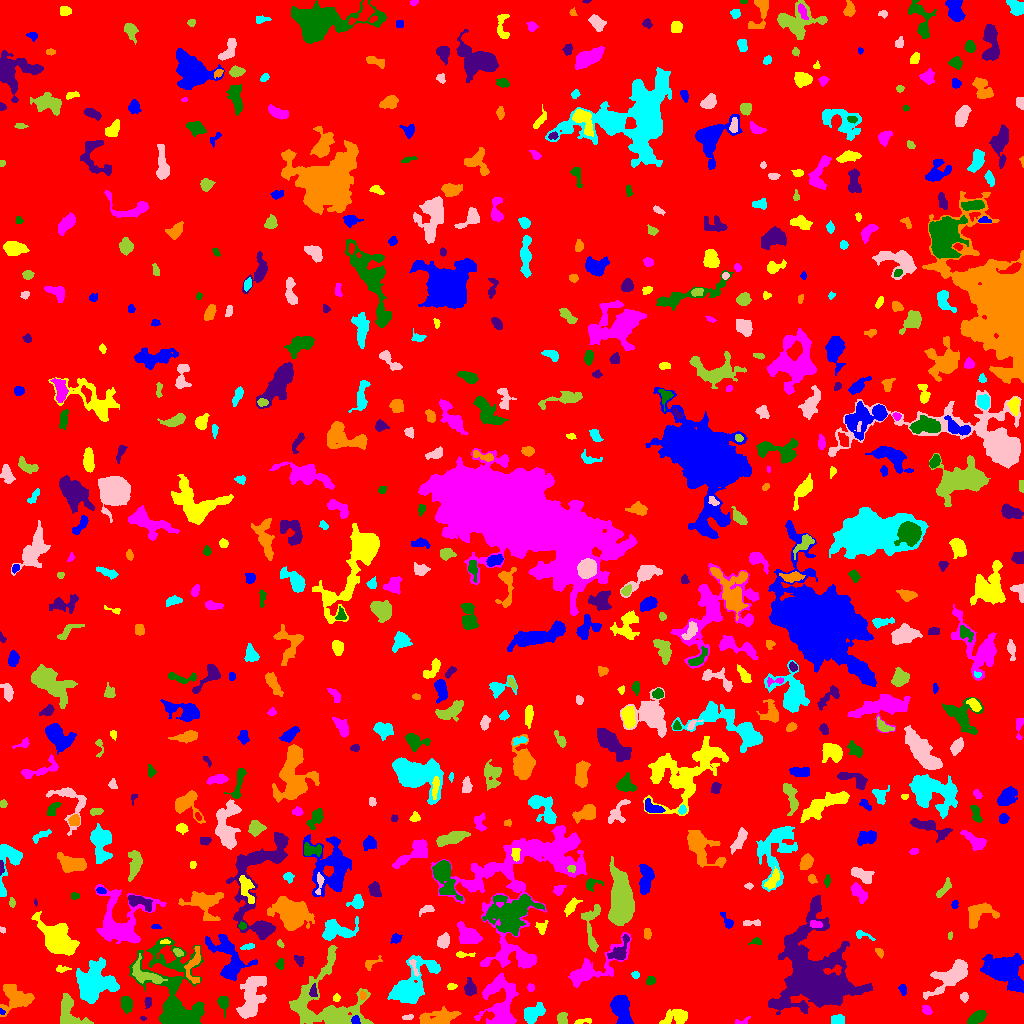

The file beside this chart, header and first rows:
ID, X, Y, A, B, theta, total_flux, mu_max, mu_median, mu_mean, R_fwhm, R_e, R10, R90, x_start, x_end, y_start, y_end, area, greylevel
0, 523.1, 489.3, 303.5, 293.1, 0.6303, 1786786, 14.0, 2.0, 2.177, 65.98, 240.3, 91.89, 385.8, 0, 1023, 0, 1023, 820591, 2.177
1, 355.1, 3.279, 1.972, 1.93, 0.238, 154.0, 5.0, 2.0, 2.232, 3.141, 2.523, 0.9772, 3.827, 351, 360, 0, 8, 69, 13.23
2, 581.9, 2.121, 4.801, 1.151, 0.1177, 174.0, 6.0, 2.0, 2.231, 3.141, 2.523, 0.9772, 4.107, 574, 591, 0, 5, 78, 7.231
3, 739.9, 1.583, 4.194, 1.425, 0.2675, 103.0, 6.0, 1.0, 1.493, 1.954, 1.871, 0.5642, 3.656, 735, 750, 0, 7, 69, 7.493
4, 976.1, 5.626, 5.222, 2.349, 0.6048, 649.0, 7.0, 3.0, 3.261, 5.262, 4.26, 1.693, 6.628, 967, 986, 0, 13, 199, 8.261
5, 142.6, 5.52, 1.312, 1.102, -0.4954, 50.0, 5.0, 1.0, 1.852, 1.596, 1.382, 0.0, 2.394, 140, 146, 3, 7, 27, 10.85
6, 437.6, 5.292, 10.45, 3.404, 0.1633, 1464, 8.0, 3.0, 3.312, 7.464, 6.383, 2.523, 10.2, 419, 461, 0, 17, 442, 9.312
7, 837.8, 3.76, 3.259, 2.356, 0.04081, 467.0, 7.0, 4.0, 3.706, 5.015, 3.656, 1.493, 5.323, 831, 844, 0, 9, 126, 8.706
8, 408.3, 6.291, 2.621, 1.152, 0.03275, 110.0, 6.0, 1.5, 1.897, 2.459, 2.034, 0.5642, 3.385, 402, 413, 4, 9, 58, 8.897
9, 562.3, 4.718, 3.037, 2.241, -1.519, 543.0, 9.0, 4.0, 4.641, 4.222, 3.241, 1.382, 5.078, 557, 567, 0, 11, 117, 9.641
10, 696.8, 11.7, 2.436, 1.7, -0.1304, 104.0, 3.0, 2.0, 1.507, 3.385, 2.585, 0.9772, 3.949, 692, 702, 8, 16, 69, 8.507
11, 1.722, 11.59, 1.826, 0.9984, -0.9643, 54.0, 3.0, 2.0, 1.742, 2.585, 1.693, 0.5642, 2.523, 0, 5, 9, 15, 31, 11.74
12, 675.8, 6.129, 6.953, 3.361, 0.2197, 860.0, 6.0, 3.0, 2.829, 7.291, 5.412, 2.111, 8.444, 659, 687, 0, 14, 304, 7.829
13, 926.7, 13.22, 2.288, 1.793, -0.7107, 210.0, 7.0, 2.0, 2.471, 2.706, 2.459, 0.9772, 4.107, 922, 932, 9, 18, 85, 8.471
14, 223.3, 20.62, 4.03, 2.454, -1.441, 589.0, 10.0, 4.0, 4.062, 4.184, 3.7, 1.382, 5.917, 217, 228, 5, 27, 145, 8.062
15, 148, 21.54, 2.678, 1.703, 1.474, 102.0, 3.0, 1.0, 1.378, 3.09, 2.646, 0.9772, 4.184, 144, 151, 15, 26, 74, 8.378
16, 16.25, 24.84, 7.517, 6.216, -0.03575, 1760, 9.0, 3.0, 3.218, 6.699, 6.555, 2.523, 10.72, 0, 34, 7, 39, 547, 8.218
17, 532.6, 9.356, 5.721, 3.667, 0.6737, 1395, 11.0, 5.0, 4.589, 5.47, 5.47, 2.034, 8.519, 524, 545, 0, 21, 304, 8.589
18, 964.1, 26.54, 2.211, 1.947, -1.546, 209.0, 5.0, 3.0, 2.863, 3.613, 2.706, 1.128, 4.107, 960, 968, 21, 31, 73, 7.863
19, 69.24, 9.452, 9.087, 5.612, -1.194, 1929, 14.0, 4.0, 4.335, 4.754, 6.05, 2.111, 10.19, 60, 93, 0, 30, 445, 9.335
20, 557.1, 21.91, 2.932, 1.67, 0.3957, 164.0, 5.0, 2.0, 1.952, 2.764, 2.646, 0.9772, 4.334, 552, 564, 17, 26, 84, 6.952
21, 621.4, 13.79, 8.609, 3.987, -1.235, 2328, 11.0, 5.0, 4.953, 7.674, 6.77, 2.646, 10.48, 610, 633, 0, 28, 470, 9.953
22, 336.8, 26.16, 1.814, 1.312, 1.536, 90.0, 5.0, 1.0, 1.667, 2.257, 1.871, 0.5642, 3.038, 333, 340, 22, 30, 54, 8.667
23, 500.3, 21.04, 14.69, 8.322, -1.537, 4517, 10.0, 4.0, 4.42, 11.93, 10.22, 3.949, 15.85, 474, 518, 0, 50, 1022, 8.42
24, 126.6, 19.62, 3.9, 2.6, -1.386, 502.0, 6.0, 3.0, 2.885, 5.614, 4.146, 1.693, 6.283, 120, 132, 10, 27, 174, 7.885
25, 313.5, 31.75, 3.273, 1.797, 1.558, 159.0, 4.0, 2.0, 1.871, 3.949, 2.877, 1.128, 4.618, 309, 317, 27, 40, 85, 9.871
26, 362.8, 27.72, 2.144, 1.592, -1.5, 145.0, 5.0, 3.0, 2.589, 3.09, 2.394, 0.7979, 3.656, 360, 366, 23, 33, 56, 9.589
27, 411, 37.88, 15.12, 6.94, 0.8577, 4839, 13.0, 4.0, 4.721, 8.759, 9.305, 3.568, 15.52, 387, 440, 20, 68, 1025, 8.721
28, 251.2, 24.75, 12.71, 5.034, 1.292, 3055, 11.0, 4.0, 3.968, 7.756, 8.292, 3.141, 13.23, 236, 266, 5, 47, 770, 8.968
29, 327.5, 18.36, 20.66, 17.64, -0.7229, 6937, 14.0, 3.0, 3.948, 8.215, 12.79, 4.442, 20.64, 289, 373, 0, 78, 1757, 7.948
30, 996.1, 28.78, 3.218, 1.71, -1.462, 171.0, 3.0, 2.0, 2.085, 4.442, 2.985, 1.262, 4.478, 993, 999, 23, 35, 82, 8.085
31, 902.7, 33.98, 2.889, 1.634, -1.352, 179.0, 5.0, 2.0, 2.355, 3.29, 2.764, 0.9772, 4.222, 898, 906, 28, 39, 76, 7.355
32, 451.5, 36.77, 2.558, 1.472, 0.1164, 119.0, 3.0, 2.0, 1.983, 3.742, 2.459, 0.9772, 3.656, 447, 457, 34, 40, 60, 6.983
33, 530.6, 35.75, 2.051, 1.704, 1.49, 232.0, 7.0, 4.0, 4.143, 3.432, 2.459, 0.9772, 3.7, 527, 534, 32, 40, 56, 8.143
34, 650.7, 42.83, 2.186, 1.948, 0.2871, 207.0, 5.0, 3.0, 2.688, 3.613, 2.646, 1.128, 4.068, 646, 655, 38, 47, 77, 7.688
35, 470.1, 35.3, 3.58, 2.564, -1.429, 757.0, 10.0, 4.0, 4.506, 4.754, 3.7, 1.493, 6.103, 464, 476, 28, 46, 168, 11.51
36, 194.2, 58.31, 10.86, 3.616, 1.419, 654.0, 5.0, 2.0, 2.431, 5.997, 5.323, 2.034, 8.156, 184, 200, 40, 77, 269, 8.431
37, 635.6, 48.78, 2.032, 1.511, -0.02479, 124.0, 5.0, 2.0, 2.255, 2.646, 2.111, 0.7979, 3.432, 631, 639, 45, 52, 55, 8.255
38, 949.6, 47.19, 13.1, 5.149, 0.6463, 2321, 8.0, 3.0, 3.418, 9.674, 8.575, 3.29, 13.11, 923, 967, 24, 64, 679, 7.418
39, 145.9, 48.13, 9.447, 4.26, -0.4774, 1251, 9.0, 3.0, 3.554, 5.382, 5.836, 2.185, 9.356, 132, 167, 40, 70, 352, 10.55
40, 685.9, 56.62, 8.656, 2.908, -0.01913, 1116, 8.0, 2.0, 2.825, 6.555, 5.726, 2.111, 9.167, 661, 700, 44, 63, 395, 7.825
41, 229.2, 64.34, 13.78, 7.356, -1.024, 3346, 10.0, 4.0, 4.246, 9.407, 8.849, 3.338, 14.06, 205, 257, 43, 89, 788, 8.246
42, 61.75, 54.17, 3.484, 1.405, 0.05976, 178.0, 5.0, 2.0, 2.342, 3.192, 2.523, 0.9772, 4.146, 56, 71, 51, 58, 76, 8.342
43, 525.7, 63.53, 3.729, 2.762, -0.1796, 595.0, 8.0, 3.0, 3.306, 4.951, 3.989, 1.596, 6.383, 519, 535, 57, 70, 180, 10.31
44, 279.9, 59.37, 2.477, 1.849, 1.421, 166.0, 4.0, 2.0, 2.128, 3.868, 2.646, 1.128, 4.146, 275, 284, 54, 65, 78, 7.128
45, 298.9, 63.34, 2.955, 2.158, -0.9392, 336.0, 6.0, 4.0, 3.733, 4.886, 3.241, 1.262, 4.787, 294, 304, 57, 68, 90, 7.733
46, 370.7, 59.9, 4.87, 2.284, 0.5734, 162.0, 3.0, 1.0, 1.486, 4.107, 3.385, 1.262, 5.171, 365, 382, 53, 68, 109, 6.486
47, 93.36, 40.36, 9.343, 8.467, 0.4864, 4801, 12.0, 4.0, 4.38, 10.37, 9.853, 3.742, 15.57, 76, 119, 20, 66, 1096, 9.38
48, 414.2, 55.82, 5.566, 1.309, -1.222, 141.0, 4.0, 2.0, 1.64, 3.827, 2.932, 0.9772, 4.549, 409, 419, 47, 64, 86, 9.64
49, 178.2, 70.86, 2.681, 1.68, -0.5345, 254.0, 7.0, 4.0, 3.528, 3.523, 2.706, 1.128, 4.068, 173, 183, 67, 75, 72, 10.53
50, 742.4, 54.81, 9.082, 5.854, -0.7032, 1736, 10.0, 3.0, 2.823, 5.585, 7.114, 2.459, 11.53, 715, 757, 40, 73, 615, 7.823
51, 1002, 53.8, 8.103, 5.868, -0.5108, 14282, 76.0, 6.0, 13.63, 6.077, 6.628, 2.523, 14.25, 980, 1023, 31, 70, 1048, 16.63
52, 463, 68.78, 4.49, 1.253, -0.02638, 139.0, 4.0, 2.0, 1.616, 3.742, 2.646, 0.9772, 4.222, 456, 475, 66, 72, 86, 7.616
53, 592.2, 54.89, 19.57, 5.721, 0.5805, 3748, 16.0, 4.0, 4.899, 6.457, 8.253, 2.932, 13.87, 568, 631, 36, 91, 765, 8.899
54, 177.3, 14.39, 20.5, 9.506, -1.257, 20439, 93.0, 3.0, 9.6, 5.863, 7.736, 2.706, 18.93, 129, 204, 0, 86, 2129, 13.6
55, 812.8, 47.02, 20.45, 16.68, -1.298, 37442, 54.0, 5.0, 8.831, 9.027, 15.7, 4.983, 30.91, 768, 872, 9, 128, 4240, 11.83
56, 879.3, 70.56, 2.104, 1.315, -0.8658, 105.0, 5.0, 1.0, 1.567, 2.257, 2.034, 0.7979, 3.338, 875, 883, 65, 75, 67, 7.567
57, 247.9, 76.88, 3.36, 1.314, 0.1738, 154.0, 4.0, 2.0, 2.053, 3.909, 2.585, 0.9772, 4.107, 240, 254, 74, 80, 75, 9.053
58, 443.7, 82.19, 3.344, 2.703, 1.218, 716.0, 10.0, 4.0, 4.393, 4.886, 3.868, 1.493, 6.05, 437, 449, 75, 91, 163, 9.393
59, 280.3, 79.74, 2.136, 1.241, -0.9179, 91.0, 5.0, 2.0, 1.978, 2.185, 2.034, 0.7979, 3.192, 277, 284, 76, 84, 46, 7.978
... 628 more rows
